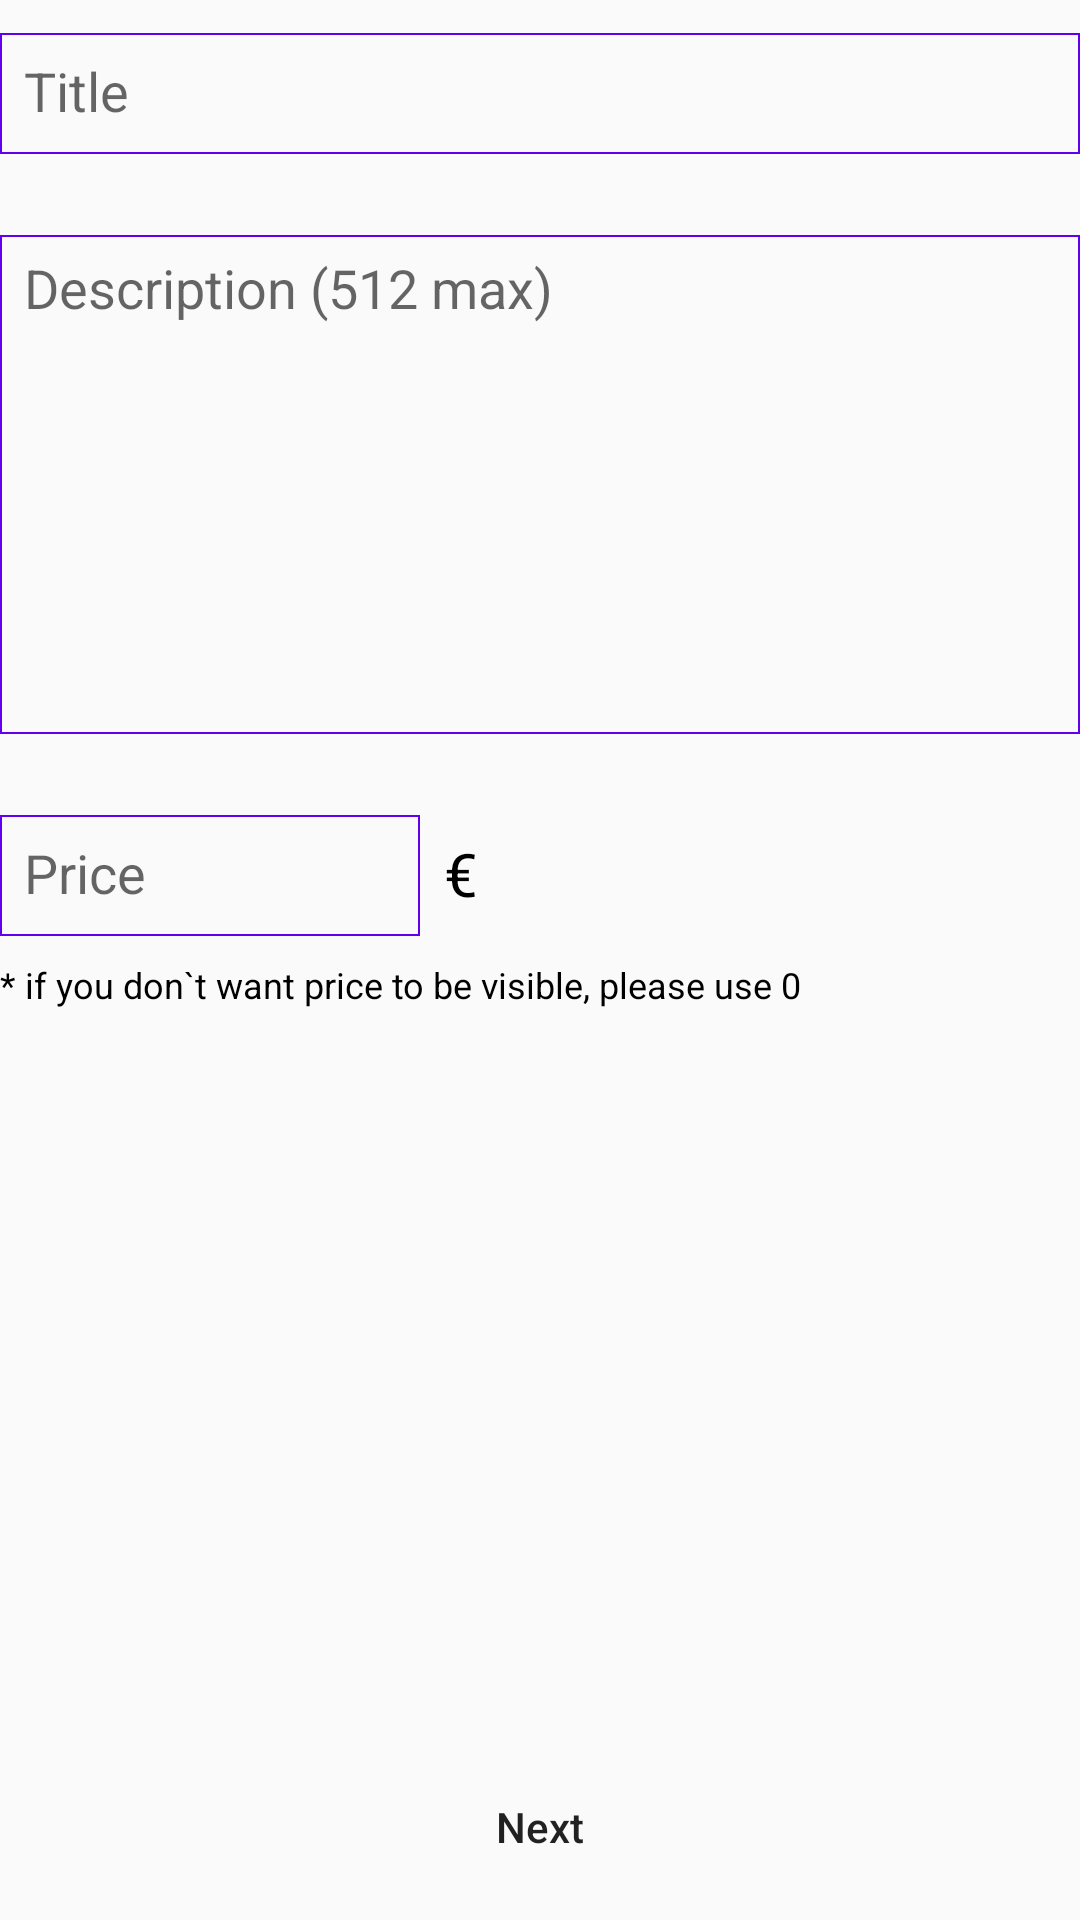

Write the Android layout XML for this screen, with the resource values it uses.
<!-- AndroidManifest.xml: application theme AppTheme -->
<!-- res/layout/fragment_ad_info.xml -->
<?xml version="1.0" encoding="utf-8"?>
<RelativeLayout xmlns:android="http://schemas.android.com/apk/res/android"
    xmlns:app="http://schemas.android.com/apk/res-auto"
    xmlns:tools="http://schemas.android.com/tools"
    android:layout_width="match_parent"
    android:layout_height="match_parent"
    android:layout_marginLeft="32dp"
    android:layout_marginRight="32dp"
    android:layout_marginTop="32dp">

    <android.support.design.widget.TextInputLayout
        android:id="@+id/input_layout_title"
        android:layout_width="match_parent"
        android:layout_height="wrap_content"
        android:layout_alignParentLeft="true"
        android:layout_alignParentStart="true"
        android:layout_alignParentTop="true">

        <EditText
            android:id="@+id/et_title"
            android:layout_width="match_parent"
            android:layout_height="wrap_content"
            android:background="@drawable/blue_rectangle_light"
            android:ems="10"
            android:hint="@string/ad_info_title"
            android:inputType="textPersonName"
            android:padding="8dp" />
    </android.support.design.widget.TextInputLayout>

    <android.support.design.widget.TextInputLayout
        android:id="@+id/input_layout_description"
        android:layout_width="match_parent"
        android:layout_height="wrap_content"
        android:layout_alignParentLeft="true"
        android:layout_alignParentStart="true"
        android:layout_below="@+id/input_layout_title"
        android:layout_marginTop="16dp">

        <EditText
            android:id="@+id/et_description"
            android:layout_width="match_parent"
            android:layout_height="wrap_content"
            android:background="@drawable/blue_rectangle_light"
            android:ems="10"
            android:gravity="top|left"
            android:hint="@string/ad_info_description"
            android:inputType="textMultiLine"
            android:maxLength="512"
            android:minLines="7"
            android:padding="8dp" />
    </android.support.design.widget.TextInputLayout>

    <android.support.design.widget.TextInputLayout
        android:id="@+id/input_layout_price"
        android:layout_width="wrap_content"
        android:layout_height="wrap_content"
        android:layout_alignParentLeft="true"
        android:layout_alignParentStart="true"
        android:layout_below="@+id/input_layout_description"
        android:layout_marginTop="16dp">

        <EditText
            android:id="@+id/et_price"
            android:layout_width="140dp"
            android:layout_height="wrap_content"
            android:background="@drawable/blue_rectangle_light"
            android:hint="@string/ad_info_price"
            android:inputType="numberDecimal"
            android:padding="8dp" />
    </android.support.design.widget.TextInputLayout>

    <TextView
        android:id="@+id/tv_sign"
        android:layout_width="wrap_content"
        android:layout_height="wrap_content"
        android:layout_alignBaseline="@+id/input_layout_price"
        android:layout_alignBottom="@+id/input_layout_price"
        android:layout_marginLeft="8dp"
        android:layout_marginStart="8dp"
        android:layout_toEndOf="@+id/input_layout_price"
        android:layout_toRightOf="@+id/input_layout_price"
        android:text="@string/price_sign"
        android:textColor="@android:color/black"
        android:textSize="20sp" />

    <TextView
        android:id="@+id/tv_price_tip"
        android:layout_width="match_parent"
        android:layout_height="wrap_content"
        android:layout_alignParentEnd="true"
        android:layout_alignParentLeft="true"
        android:layout_alignParentRight="true"
        android:layout_alignParentStart="true"
        android:layout_below="@+id/input_layout_price"
        android:layout_marginTop="8dp"
        android:text="@string/ad_info_price_desc"
        android:textColor="@android:color/black"
        android:textSize="12sp" />

    <Button
        android:id="@+id/btn_save"
        android:layout_width="wrap_content"
        android:layout_height="@dimen/button_height"
        android:layout_alignParentBottom="true"
        android:layout_centerHorizontal="true"
        android:layout_marginBottom="@dimen/activity_vertical_margin"
        android:background="@drawable/blue_rectangle"
        android:text="@string/next"
        android:textAllCaps="false" />
</RelativeLayout>
<!-- resources referenced by this layout -->
<resources>
  <dimen name="activity_vertical_margin">16dp</dimen>
  <dimen name="button_height">30dp</dimen>
  <!-- drawable blue_rectangle_light (drawable) -->
  <?xml version="1.0" encoding="utf-8"?>
  <shape xmlns:android="http://schemas.android.com/apk/res/android">
      <stroke
          android:width="0.5dp"
          android:color="@color/colorPrimary" />
  </shape>
  <string name="ad_info_description">Description (512 max)</string>
  <string name="ad_info_price">Price</string>
  <string name="ad_info_price_desc">* if you don`t want price to be visible, please use 0</string>
  <string name="ad_info_title">Title</string>
  <string name="next">Next</string>
  <string name="price_sign">\u20ac</string>
  <style name="AppTheme" parent="Theme.AppCompat.Light.NoActionBar">
          
          <item name="colorPrimary">@color/colorPrimary</item>
          <item name="colorPrimaryDark">@color/colorPrimaryDark</item>
          <item name="colorAccent">@color/colorAccent</item>
      </style>
  <!-- not gathered from this repository: default colours our renderer supplied (Android Studio template values) -->
  <color name="colorPrimary">#FF6200EE</color>
  <color name="colorPrimaryDark">#FF3700B3</color>
  <color name="colorAccent">#FF03DAC5</color>
</resources>
